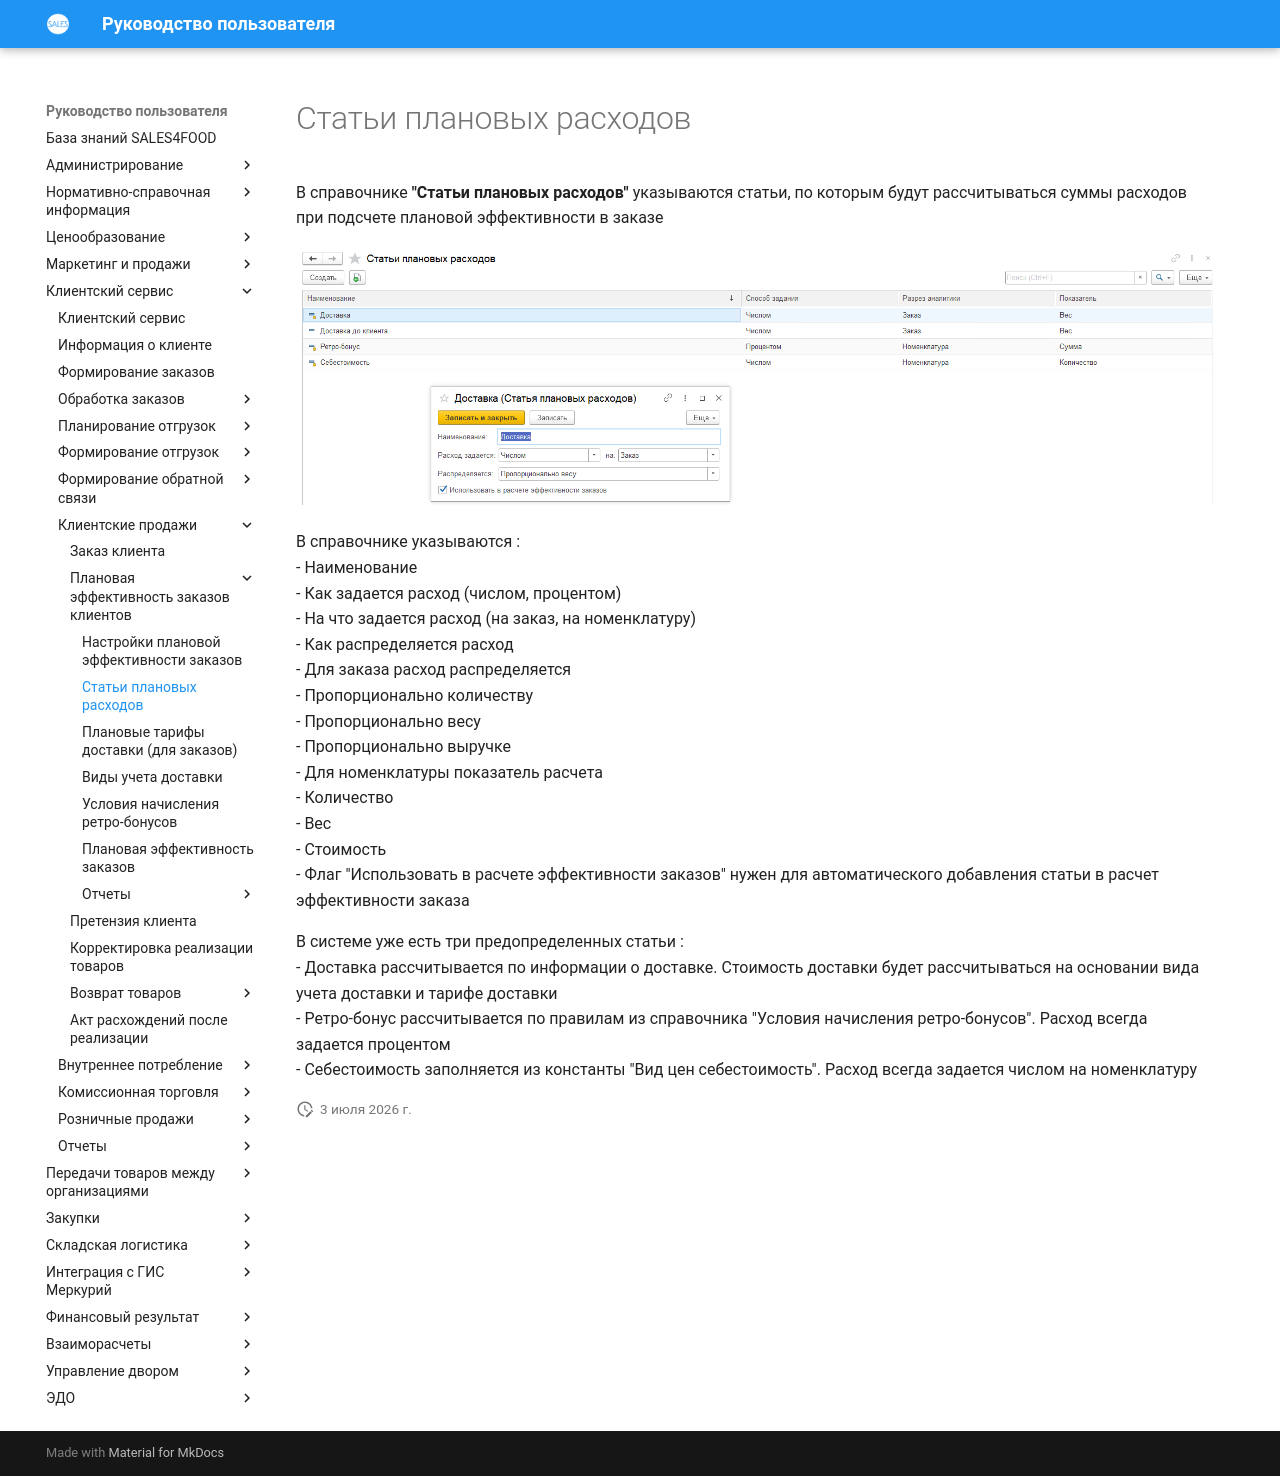

repository: Konstanta-it/sales4food · page: CustomerService/CustomerOrders/Profitability/PlannedExpenses/PlannedExpenses/index.html · generator: mkdocs

# Статьи плановых расходов

В справочнике **"Статьи плановых расходов"** указываются статьи, по которым будут рассчитываться суммы расходов при подсчете плановой эффективности в заказе  

[![1]][1]  

В справочнике указываются :   
- Наименование   
- Как задается расход (числом, процентом)  
- На что задается расход (на заказ, на номенклатуру)  
- Как распределяется расход  
  - Для заказа расход распределяется  
    - Пропорционально количеству  
    - Пропорционально весу  
    - Пропорционально выручке  
  - Для номенклатуры показатель расчета  
    - Количество  
    - Вес  
    - Стоимость  
- Флаг "Использовать в расчете эффективности заказов" нужен для автоматического добавления статьи в расчет эффективности заказа  

В системе уже есть три предопределенных статьи :  
- Доставка рассчитывается по информации о доставке. Стоимость доставки будет рассчитываться на основании вида учета доставки и тарифе доставки  
- Ретро-бонус рассчитывается по правилам из справочника "Условия начисления ретро-бонусов". Расход всегда задается процентом    
- Себестоимость заполняется из константы "Вид цен себестоимость". Расход всегда задается числом на номенклатуру  

[1]: 1.png  
